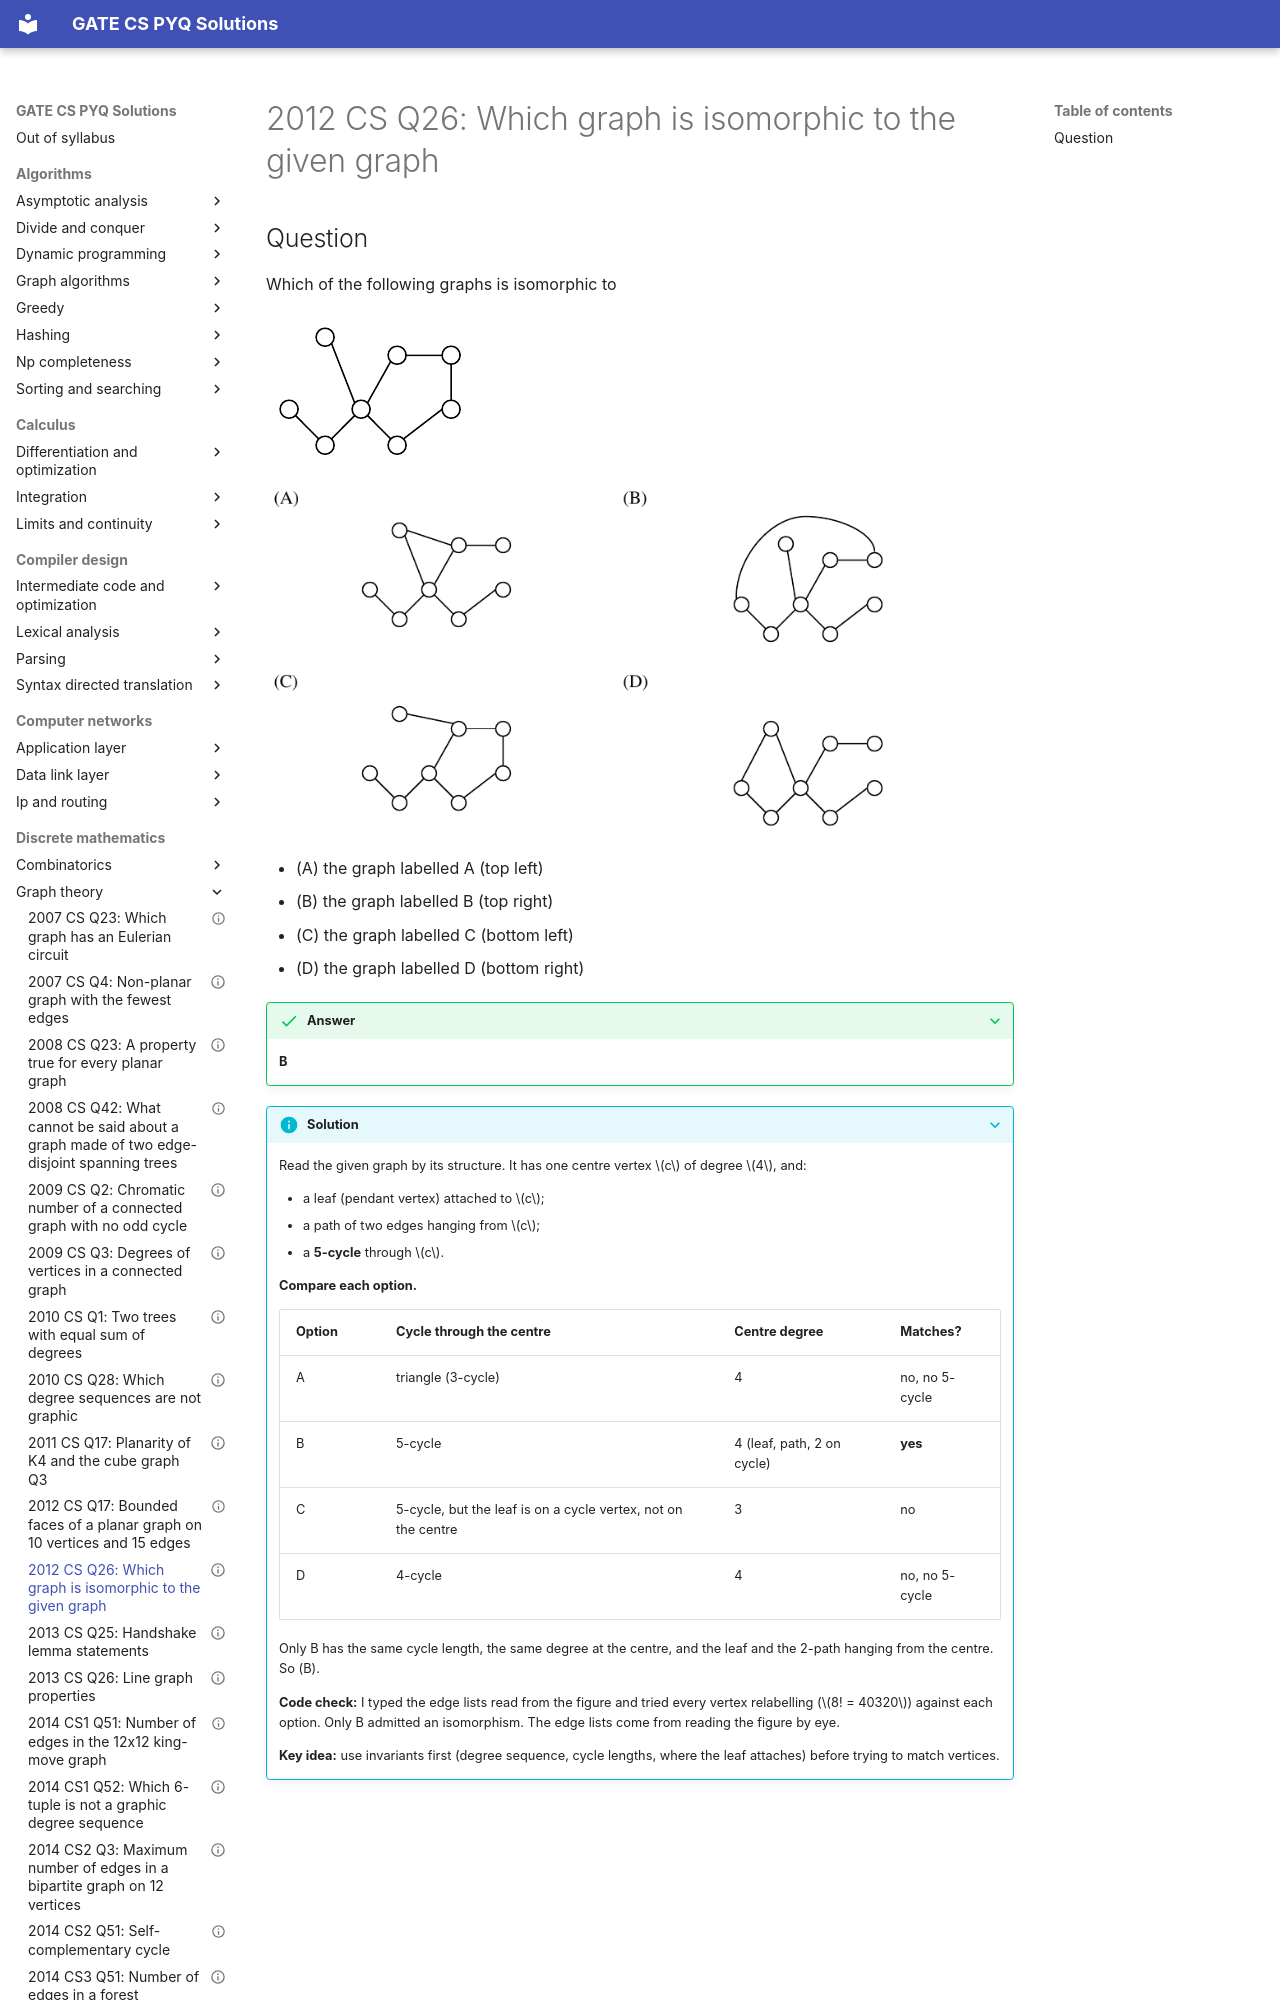

repository: saheenusman/GATE-PYQs · page: discrete-mathematics/graph-theory/2012-set1-q26/index.html · generator: mkdocs

---
title: "2012 CS Q26: Which graph is isomorphic to the given graph"
year: 2012
set: 1
paper: CS
q_no: 26
subject: discrete-mathematics
topic: graph-theory
also: []
marks: 2
type: MCQ
official_answer: "B"
status: verified
---

# 2012 CS Q26: Which graph is isomorphic to the given graph
